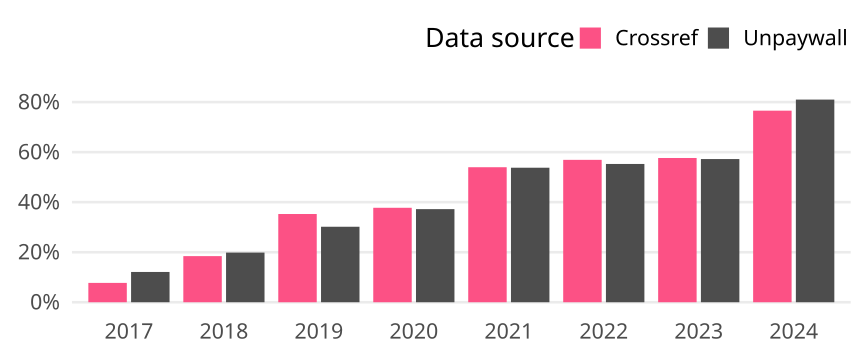

Data behind this chart, as committed beside it:
cr_year, cat, article_total, name, oa_articles, oa_share
2017, Germany, 1487, Crossref, 115, 0.07734
2017, Germany, 1487, Unpaywall, 180, 0.121
2018, Germany, 1345, Crossref, 248, 0.1844
2018, Germany, 1345, Unpaywall, 267, 0.1985
2019, Germany, 1100, Crossref, 388, 0.3527
2019, Germany, 1100, Unpaywall, 332, 0.3018
2020, Germany, 1303, Crossref, 492, 0.3776
2020, Germany, 1303, Unpaywall, 485, 0.3722
2021, Germany, 1019, Crossref, 550, 0.5397
2021, Germany, 1019, Unpaywall, 548, 0.5378
2022, Germany, 1098, Crossref, 625, 0.5692
2022, Germany, 1098, Unpaywall, 607, 0.5528
2023, Germany, 1174, Crossref, 677, 0.5767
2023, Germany, 1174, Unpaywall, 672, 0.5724
2024, Germany, 316, Crossref, 242, 0.7658
2024, Germany, 316, Unpaywall, 256, 0.8101
